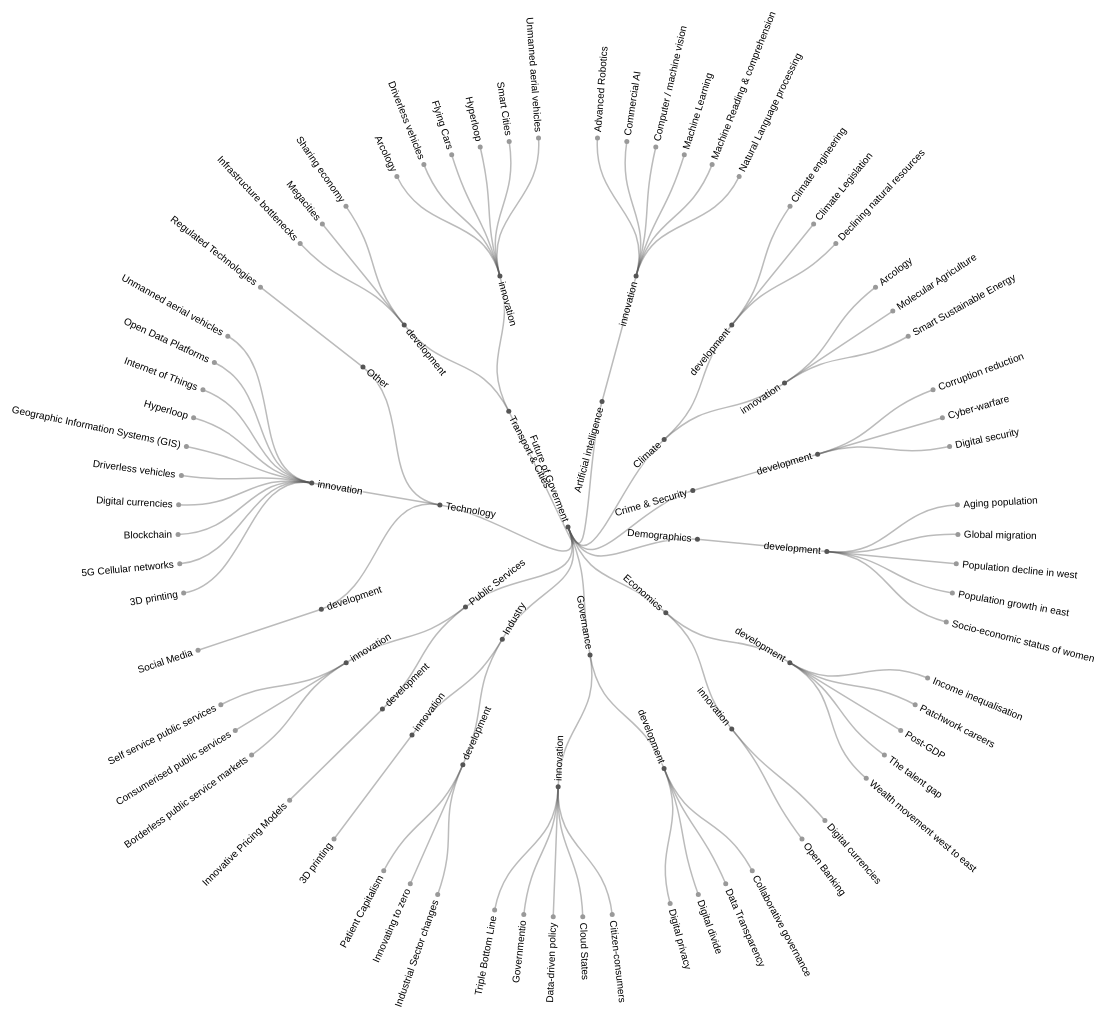
D3 v4 page, settled after 480 driven frames (8 s of simulated time); the page loaded 1 data file(s).


'use strict';
var svg = d3.select("svg");
var width = +svg.attr("width");
var height = +svg.attr("height");
var g = svg.append("g").attr("transform", "translate(" + (width / 2 - 15) + "," + (height / 2 + 25) + ")");
var svgPosition = document.getElementById("svgwrapper");
var overlay = d3.select("body")
                .append("div")
                .attr("class", "overlay")
                .style("opacity", 0);
var zoom = d3.zoom()
             .scaleExtent([1, 2])
             .on("zoom", zoomed);
var transform = d3.zoomIdentity
                  .translate(width / 2, height / 2)
                  .scale(1);
var stratify = d3.stratify()
                 .parentId(function(d) { return d.id.substring(0, d.id.lastIndexOf(".")); });
var tree = d3.cluster()
             .size([360, 390])
             .separation(function(a, b) { return (a.parent == b.parent ? 1 : 2) / a.depth; });
var elem = document.documentElement;
svg.call(zoom)
   .call(zoom.transform, transform);
d3.select("#Reset")
  .on("click", function(){
      svg.call(zoom)
         .call(zoom.transform, transform);});

d3.csv("WDVP_Future_Govt_data.csv", function(error, data) {
  if (error) throw error;

  var root = tree(stratify(data)
            .sort(function(a, b) { return (a.height - b.height) || a.id.localeCompare(b.id); }));
  var link = g.selectAll(".link")
              .data(root.descendants().slice(1))
              .enter().append("path")
              .attr("class", "link")
              .attr("d", function(d) {
                      return "M" + project(d.x, d.y)
                          + "C" + project(d.x, (d.y + d.parent.y) / 2)
                          + " " + project(d.parent.x, (d.y + d.parent.y) / 2)
                          + " " + project(d.parent.x, d.parent.y);});
  var node = g.selectAll(".node")
              .data(root.descendants())
              .enter().append("g")
              .attr("class", function(d) { return "node" + (d.children ? " node--internal" : " node--leaf"); })
              .attr("transform", function(d) { return "translate(" + project(d.x, d.y) + ")"; });
  node.append("circle")
      .attr("r", 2.5)
      .call(d3.drag()
              .on("start", dragstarted)
              .on("drag", dragged)
              .on("end", dragended));
  node.append("text")
      .attr("dy", ".31em")
      .attr("class", "node--text")
      .attr("x", function(d) { return d.x < 180 === !d.children ? 6 : -6; })
      .style("text-anchor", function(d) { return d.x < 180 === !d.children ? "start" : "end"; })
      .attr("transform", function(d) { return "rotate(" + (d.x < 180 ? d.x - 90 : d.x + 90) + ")"; })
      .text(function(d) { return d.id.substring(d.id.lastIndexOf(".") + 1); });
  node.on("mouseover", function(d){
        var that = this;
        g.selectAll(".link")
         .transition("link_highlight")
         .duration(5)
         .style("stroke",function(d){
            return (d.data.id ==that.__data__.id.substring(0,that.__data__.id.lastIndexOf("."))
            || d.data.id ==that.__data__.id.substring(0,that.__data__.id.indexOf(".",21))
            || d.data.id ==that.__data__.id
            ) ? "rgb(236, 81, 0)" : "#555" ;})
         .style("stroke-opacity", function(d){
            return (d.data.id ==that.__data__.id.substring(0,that.__data__.id.lastIndexOf("."))
            || d.data.id ==that.__data__.id.substring(0,that.__data__.id.indexOf(".",21))
            || d.data.id ==that.__data__.id
            ) ? "0.8" : "0.1" ;})
         .style("stroke-width",function(d){
            return (d.data.id ==that.__data__.id.substring(0,that.__data__.id.lastIndexOf("."))
            || d.data.id ==that.__data__.id.substring(0,that.__data__.id.indexOf(".",21))
            || d.data.id ==that.__data__.id
            ) ? "12px" : "1.5px" ;});
        g.selectAll(".node--text")
         .filter(function(d) {return d.data.id !=that.__data__.id.substring(0,that.__data__.id.lastIndexOf("."))
             && d.data.id != that.__data__.id.substring(0,that.__data__.id.indexOf(".",21))
             && d.data.id != that.__data__.id.substring(0,that.__data__.id.indexOf(".",0))
             && d.data.id != that.__data__.id;})
         .transition("text_highlight")
         .duration(5)
         .style("fill","rgba(0, 0, 0, 0.3)");
        g.selectAll(".node circle")
         .filter(function(d) {return d.data.id !=that.__data__.id.substring(0,that.__data__.id.lastIndexOf("."))
             && d.data.id != that.__data__.id.substring(0,that.__data__.id.indexOf(".",21))
             && d.data.id != that.__data__.id;})
         .transition("node_highlight")
         .duration(5)
         .style("fill","rgba(0, 0, 0, 0.1)");
        d3.selectAll(".bg")
          .style("opacity","1");
        var text_data = that.__data__.data["Innovation / Development"].split(" ");
        d3.select("#bg_row1")
          .text(text_data[0]);
        d3.select("#bg_row2")
          .text(text_data[1]);
        d3.select("#bg_row3")
          .text(text_data[2]);
        d3.select("#bg_row4")
          .text(text_data[3]);
        d3.select("#bg_row5")
          .text(text_data[4]);})
      .on("mouseout", function(d){
         g.selectAll(".link")
          .transition("link_dehighlight")
          .duration(5)
          .style("stroke","#555")
          .style("stroke-opacity","0.4")
          .style("stroke-width", "1.5px");
         g.selectAll(".node--text")
          .transition("text_dehighlight")
          .duration(5)
          .style("fill","rgba(0, 0, 0, 0.8)");
         g.selectAll(".node circle")
          .transition("node_dehighlight")
          .duration(5)
          .style("fill","rgb(153, 153, 153)");
        d3.selectAll(".bg")
          .style("opacity","0");
        overlay.transition("fade_overlay")
               .duration(350)
               .style("opacity","0");})
      .on("click", function(d){
        var that = this;
        var empty = function(column){
            if(that.__data__.data[column] === ""){return ""
            } else {
                return "<br/><strong>" + column.toString() +"</strong>: " + that.__data__.data[column]
            }};
        var nav = "<strong>" + that.__data__.data.Category + " > " + that.__data__.data.type + " > " + that.__data__.data["Innovation / Development"] + "</strong><br/>";
        var row1 = empty("Now")
        var row2 = empty("2020")
        var row3 = empty("2020 to 2030")
        var row4 = empty("2030")
        var row5 = empty("2050")
        var row6 = empty("Beyond")
        overlay.style("opacity","1")
               .html(nav + row1 + row2 + row3 + row4 + row5 + row6 + "<br/><strong> Source:</strong> " + that.__data__.data["Source"])
               .style("top", svgPosition.offsetTop + 300 + "px")
               .style("left", svgPosition.offsetLeft + 10 + "px");});
});

function project(x, y) {
  var angle = (x - 90) / 180 * Math.PI, radius = y;
  return [radius * Math.cos(angle), radius * Math.sin(angle)];}
function dragstarted(d) {
  if (!d3.event.active) simulation.alphaTarget(0.3).restart();
  d.fx = d.x;
  d.fy = d.y;}
function dragged(d) {
  d.fx = d3.event.x;
  d.fy = d3.event.y;}
function dragended(d) {
  if (!d3.event.active) simulation.alphaTarget(0);
  d.fx = null;
  d.fy = null;}
function zoomed() {
  g.attr("transform", d3.event.transform);}
function openFullscreen() {
  if (elem.requestFullscreen) {
    elem.requestFullscreen();
  } else if (elem.mozRequestFullScreen) {
    elem.mozRequestFullScreen();
  } else if (elem.webkitRequestFullscreen) {
    elem.webkitRequestFullscreen();
  } else if (elem.msRequestFullscreen) {
    elem.msRequestFullscreen();}}
function closeFullscreen() {
  if (document.exitFullscreen) {
    document.exitFullscreen();
  } else if (document.mozCancelFullScreen) { /* Firefox */
    document.mozCancelFullScreen();
  } else if (document.webkitExitFullscreen) { /* Chrome, Safari and Opera */
    document.webkitExitFullscreen();
  } else if (document.msExitFullscreen) { /* IE/Edge */
    document.msExitFullscreen();}}


### data: WDVP_Future_Govt_data.csv
id, Innovation / Development, Category, type, Now, 2020, 2020 to 2030, 2030, 2050, Beyond, Source
Future of Goverment, , , , , , , , , , 
Future of Goverment.Artificial intellige…, , , , , , , , , , 
Future of Goverment.Artificial intellige…, , , , , , , , , , 
Future of Goverment.Artificial intellige…, Advanced Robotics, Artificial intelligence, Innovation, Hundreds of thousands of robots are alre…, Robots which can read emotions and conve…, Home robots help elders with everyday ta…, 800 million global workers are replaced …, , , Deloitte, CNN, Kellogg, FHI, Business In…
Future of Goverment.Artificial intellige…, Commercial AI, Artificial intelligence, Innovation, Passive AI. Used for product development…, AI Hiring. Increasingly used in HR. Anal…, AI Assistants. Chatbots & digital assist…, , , , Deloitte, Kellogg, FHI, Business Insider
Future of Goverment.Artificial intellige…, Computer / machine vision, Artificial intelligence, Innovation, Major user-generated content platforms u…, , , Security cameras conduct marketing resea…, , , Forbes, VisionOnline
Future of Goverment.Artificial intellige…, Machine Learning, Artificial intelligence, Innovation, Machine learning is being used gain comp…, , Intelligent, learning machines mimick hu…, , Machine learning + geonomics results in …, , Deloitte, Kellogg, FHI, Business Insider…
Future of Goverment.Artificial intellige…, Machine Reading & comprehension, Artificial intelligence, Innovation, , Computers can read documents & answer qu…, , AI will be used for answering complex qu…, , , Microsoft
Future of Goverment.Artificial intellige…, Natural Language processing, Artificial intelligence, Innovation, Smartphones suggest words based on conte…, Machines that can read and translate any…, , Computers converse fluently in natural l…, , , Deloitte, Kellogg, FHI, Business Insider…
Future of Goverment.Climate, , , , , , , , , , 
Future of Goverment.Climate.development, , , , , , , , , , 
Future of Goverment.Climate.development.…, Climate engineering, Climate, Development, , , , , Carbon capture, land weathering, ocean f…, , KMPG
Future of Goverment.Climate.development.…, Climate Legislation, Climate, Development, , Supranational and national bodies furthe…, Adaptive GAction. Policy on climate chan…, Government regulations shift from 'infor…, "Growth within limits" is the inward dev…, Businesses cannot operate unless they ar…, St. Anthony's International Review, KMPG…
Future of Goverment.Climate.development.…, Declining natural resources, Climate, Development, , Top priority area for WEF, UN etc., Food prices predicted to double between …, 40% global gap between water supply and …, Military-led responses to natural disast…, , Deloitte, PWC, Humanitarian Practice Net…
Future of Goverment.Climate.innovation, , , , , , , , , , 
Future of Goverment.Climate.innovation.M…, Molecular Agriculture, Climate, Innovation, Veganism increasing in global population…, Lab-grown meat becomes affordable., Almost all meat-based foods replaced by …, , , , BBC
Future of Goverment.Climate.innovation.S…, Smart Sustainable Energy, Climate, Innovation, , The drive to pioneer efficient and ?affo…, Passive climate control systems, innovat…, The sharing economy meets renewables, pr…, A full-scale “grid independence” could b…, Renewables as competitive as fossil fuel…, Arcosanti, Deloitte
Future of Goverment.Climate.innovation.A…, Arcology, Climate, Innovation, , , , Architecture and ecology blend to bring …, , Green roofs, living walls, elevated walk…, Arcosanti, UK Gov.
Future of Goverment.Crime & Security, , , , , , , , , , 
Future of Goverment.Crime & Security.dev…, , , , , , , , , , 
Future of Goverment.Crime & Security.dev…, Corruption reduction, Crime & Security, Development, , Open government and digital services low…, , , , , Deloitte
Future of Goverment.Crime & Security.dev…, Cyber-warfare, Crime & Security, Development, , , As threats easily transcend national bor…, Formal global communication channels est…, , , KMPG
Future of Goverment.Crime & Security.dev…, Digital security, Crime & Security, Development, , International cybersecurity in era of op…, New data-breach prevention laws mandate …, , , , Word Economic Forum, KMPG
Future of Goverment.Demographics, , , , , , , , , , 
Future of Goverment.Demographics.develop…, , , , , , , , , , 
Future of Goverment.Demographics.develop…, Global migration, Demographics, Development, , Immigration policies are relaxed as a re…, Global citizens, using sharing economy, …, , Major cities will increase in population…, , Deloitte, UK Gov
Future of Goverment.Demographics.develop…, Aging population, Demographics, Development, , Policies have to take into account an in…, Population aging pushes healthcare & pen…, Aging population. Longer lifespans, high…, Aged Population. Majority of the adult p…, Gerontocracy: The ageing population wiel…, Deloitte, KMPG
Future of Goverment.Demographics.develop…, Population decline in west, Demographics, Development, , , , Decline of the working age population im…, , , Deloitte
Future of Goverment.Demographics.develop…, Population growth in east, Demographics, Development, , Nations with young populations, e.g. Ind…, , By 2030 China and India will account for…, , , Deloitte, KMPG
Future of Goverment.Demographics.develop…, Socio-economic status of women, Demographics, Development, Declining birthrates as perception of wo…, , , , , , Deloitte
Future of Goverment.Economics, , , , , , , , , , 
Future of Goverment.Economics.developmen…, , , , , , , , , , 
Future of Goverment.Economics.developmen…, Income inequalisation, Economics, Development, Global income inequality rising. Governm…, Performance-related salaries. Payment-fo…, Universal Basic Income. As robotics and …, , , , Deloitte
Future of Goverment.Economics.developmen…, Patchwork careers, Economics, Development, , More micro-entrepreneurs (e.g. Etsy sell…, Government workforce expanded to include…, Re-learning Economy. National competitiv…, , , Deloitte
… [head cut at 6 KiB]